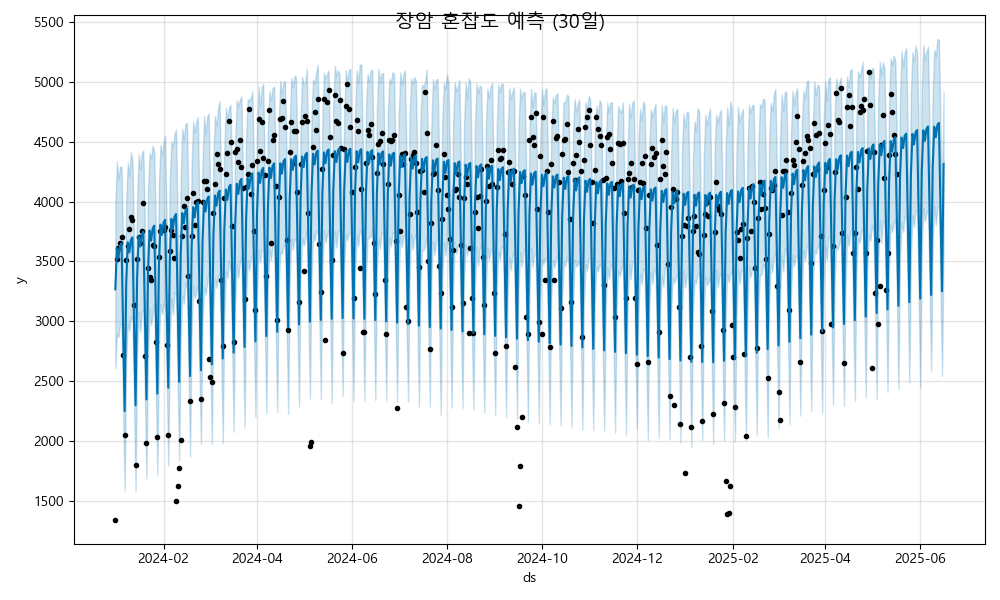

Source data for this figure (header and first rows):
ds, yhat, yhat_lower, yhat_upper
2024-01-01, 3267, 2607, 3974
2024-01-02, 3611, 2892, 4337
2024-01-03, 3526, 2867, 4185
2024-01-04, 3631, 2973, 4292
2024-01-05, 3652, 2969, 4290
2024-01-06, 2962, 2228, 3630
2024-01-07, 2248, 1584, 2932
2024-01-08, 3316, 2677, 4004
2024-01-09, 3660, 2979, 4330
2024-01-10, 3575, 2922, 4214
2024-01-11, 3680, 3042, 4410
2024-01-12, 3701, 3008, 4345
2024-01-13, 3011, 2317, 3720
2024-01-14, 2297, 1580, 3026
2024-01-15, 3365, 2726, 4024
2024-01-16, 3709, 3080, 4395
2024-01-17, 3624, 2907, 4272
2024-01-18, 3728, 3078, 4411
2024-01-19, 3750, 3101, 4426
2024-01-20, 3060, 2342, 3765
2024-01-21, 2346, 1685, 3010
2024-01-22, 3414, 2713, 4101
2024-01-23, 3758, 3105, 4406
2024-01-24, 3673, 2965, 4366
2024-01-25, 3777, 3063, 4469
2024-01-26, 3799, 3144, 4415
2024-01-27, 3109, 2419, 3817
2024-01-28, 2395, 1715, 3109
2024-01-29, 3462, 2781, 4149
2024-01-30, 3807, 3143, 4474
2024-01-31, 3722, 3061, 4393
2024-02-01, 3826, 3151, 4484
2024-02-02, 3848, 3125, 4554
2024-02-03, 3158, 2533, 3823
2024-02-04, 2444, 1791, 3109
2024-02-05, 3511, 2830, 4205
2024-02-06, 3856, 3191, 4501
2024-02-07, 3771, 3056, 4463
2024-02-08, 3875, 3241, 4562
2024-02-09, 3896, 3232, 4603
2024-02-10, 3206, 2504, 3882
2024-02-11, 2493, 1834, 3113
2024-02-12, 3560, 2861, 4200
2024-02-13, 3905, 3217, 4611
2024-02-14, 3819, 3145, 4518
2024-02-15, 3924, 3319, 4649
2024-02-16, 3945, 3272, 4658
2024-02-17, 3255, 2630, 3955
2024-02-18, 2542, 1869, 3271
2024-02-19, 3609, 2889, 4308
2024-02-20, 3953, 3299, 4667
2024-02-21, 3868, 3191, 4579
2024-02-22, 3973, 3245, 4665
2024-02-23, 3994, 3304, 4705
2024-02-24, 3304, 2603, 3981
2024-02-25, 2590, 1976, 3297
2024-02-26, 3658, 3005, 4314
2024-02-27, 4002, 3282, 4716
2024-02-28, 3917, 3219, 4566
2024-02-29, 4022, 3323, 4711
... 473 more rows
